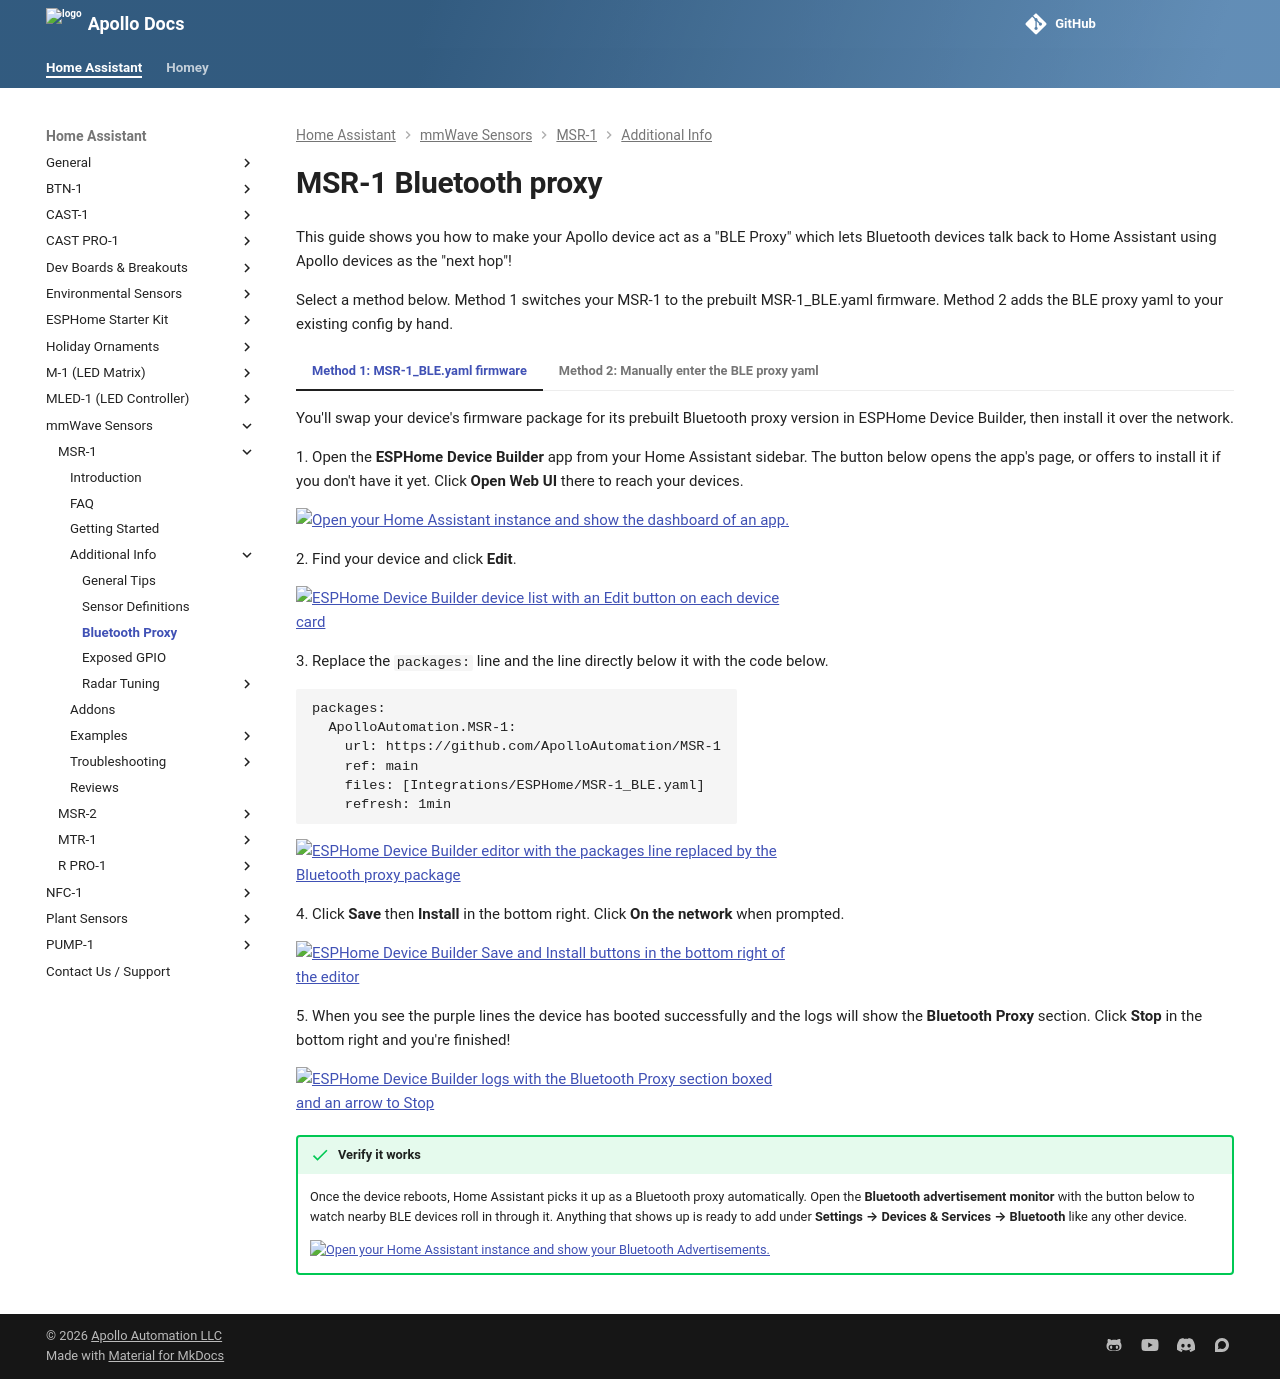

repository: ApolloAutomation/docs · page: products/msr1/additional-info/bluetooth-proxy/index.html · generator: mkdocs

---
title: MSR-1 Bluetooth proxy
description: Tutorial for how to turn your MSR-1 into a BLE proxy!
---
# MSR-1 Bluetooth proxy

--8<-- "_snippets/bluetooth-proxy/intro.md"

Select a method below. Method 1 switches your MSR-1 to the prebuilt MSR-1_BLE.yaml firmware. Method 2 adds the BLE proxy yaml to your existing config by hand.

=== "Method 1: MSR-1_BLE.yaml firmware"

    --8<-- "_snippets/bluetooth-proxy/method1-msr-1.md"

=== "Method 2: Manually enter the BLE proxy yaml"

    --8<-- "_snippets/bluetooth-proxy/method2.md"
